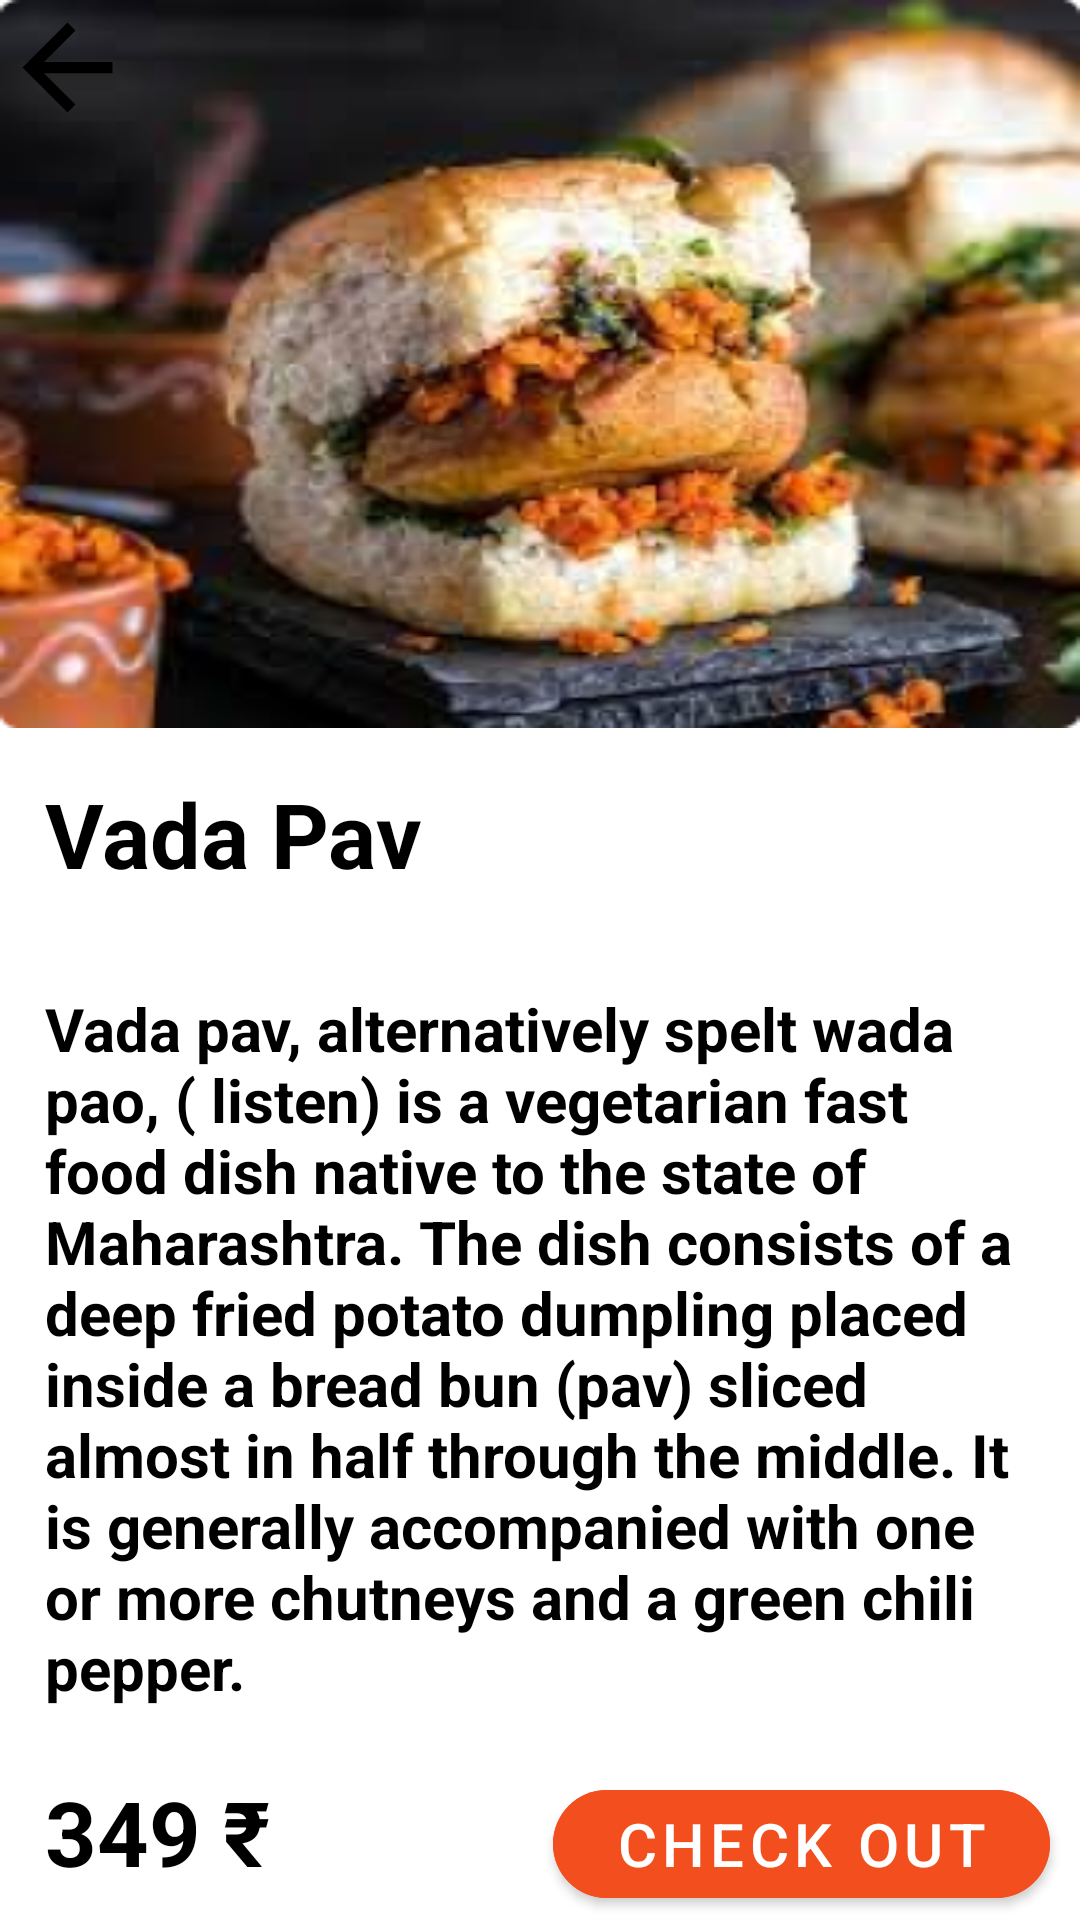

Produce the Android XML layout that renders to this screen, including the resource entries it uses.
<!-- AndroidManifest.xml: application theme Theme.Small_bites -->
<!-- res/layout/activity_vada_pav.xml -->
<?xml version="1.0" encoding="utf-8"?>
<LinearLayout xmlns:android="http://schemas.android.com/apk/res/android"
    xmlns:app="http://schemas.android.com/apk/res-auto"
    xmlns:tools="http://schemas.android.com/tools"
    android:layout_width="match_parent"
    android:layout_height="match_parent"
    android:orientation="vertical"
    android:background="@color/white"
    android:weightSum="8"
    tools:context=".VadaPavActivity">
    <FrameLayout
        android:layout_width="match_parent"
        android:layout_height="wrap_content"
        android:layout_weight="2"
        android:background="@drawable/vadapav1">

        <ImageView
            android:layout_width="wrap_content"
            android:layout_height="wrap_content"
            android:src="@drawable/back"/>
    </FrameLayout>


    <TextView
        android:layout_width="wrap_content"
        android:layout_height="wrap_content"
        android:text="Vada Pav"
        android:layout_weight="1"
        android:textStyle="bold"
        android:textColor="@color/black"
        android:textSize="30dp"

        android:layout_margin="15dp"/>

    <TextView
        android:layout_width="wrap_content"
        android:layout_height="wrap_content"
        android:text="Vada pav, alternatively spelt wada pao, ( listen) is a vegetarian fast food dish native to the state of Maharashtra. The dish consists of a deep fried potato dumpling placed inside a bread bun (pav) sliced almost in half through the middle. It is generally accompanied with one or more chutneys and a green chili pepper."
        android:textStyle="bold"
        android:textColor="@color/black"
        android:textSize="20dp"
        android:layout_weight="4"
        android:layout_margin="15dp"/>

    <LinearLayout
        android:layout_width="match_parent"
        android:layout_height="wrap_content"
        android:layout_marginStart="15dp"
        android:orientation="horizontal"
        android:weightSum="3"
        >

        <TextView
            android:layout_width="wrap_content"
            android:layout_height="wrap_content"
            android:text="349 ₹"
            android:textSize="30dp"
            android:layout_weight="1"
            android:textColor="@color/black"
            android:textStyle="bold"
            />

        <com.google.android.material.button.MaterialButton
            android:layout_width="wrap_content"
            android:layout_height="wrap_content"
            android:layout_marginStart="90dp"
            android:layout_marginEnd="10dp"
            app:cornerRadius="30dp"
            android:text="Check Out"
            android:layout_weight="2"
            android:backgroundTint="#F24E1E"
            android:textSize="20dp"/>

    </LinearLayout>





</LinearLayout>
<!-- resources referenced by this layout -->
<resources>
  <!-- drawable back (drawable) -->
  <vector
      android:autoMirrored="true"
      android:height="45dp"
      android:tint="#000000"
      android:viewportHeight="24"
      android:viewportWidth="24"
      android:width="45dp"
      xmlns:android="http://schemas.android.com/apk/res/android">
      <path android:fillColor="@android:color/white" android:pathData="M20,11H7.83l5.59,-5.59L12,4l-8,8 8,8 1.41,-1.41L7.83,13H20v-2z"/>
  </vector>
  <!-- drawable vadapav1: png bitmap (drawable-v24, 128329 bytes) -->
  <style name="Theme.Small_bites" parent="Theme.MaterialComponents.DayNight.NoActionBar">
          
          <item name="colorPrimary">#EC6907</item>
          <item name="colorPrimaryVariant">#EC6907</item>
          <item name="colorOnPrimary">@color/white</item>
          
          <item name="colorSecondary">@color/teal_200</item>
          <item name="colorSecondaryVariant">@color/teal_700</item>
          <item name="colorOnSecondary">@color/black</item>
          
          <item name="android:statusBarColor" tools:targetApi="l">?attr/colorPrimaryVariant</item>
          
      </style>
  <!-- not gathered from this repository: default colours our renderer supplied (Android Studio template values) -->
  <color name="teal_200">#FF03DAC5</color>
  <color name="teal_700">#FF018786</color>
  <color name="black">#FF000000</color>
  <color name="white">#FFFFFFFF</color>
</resources>
